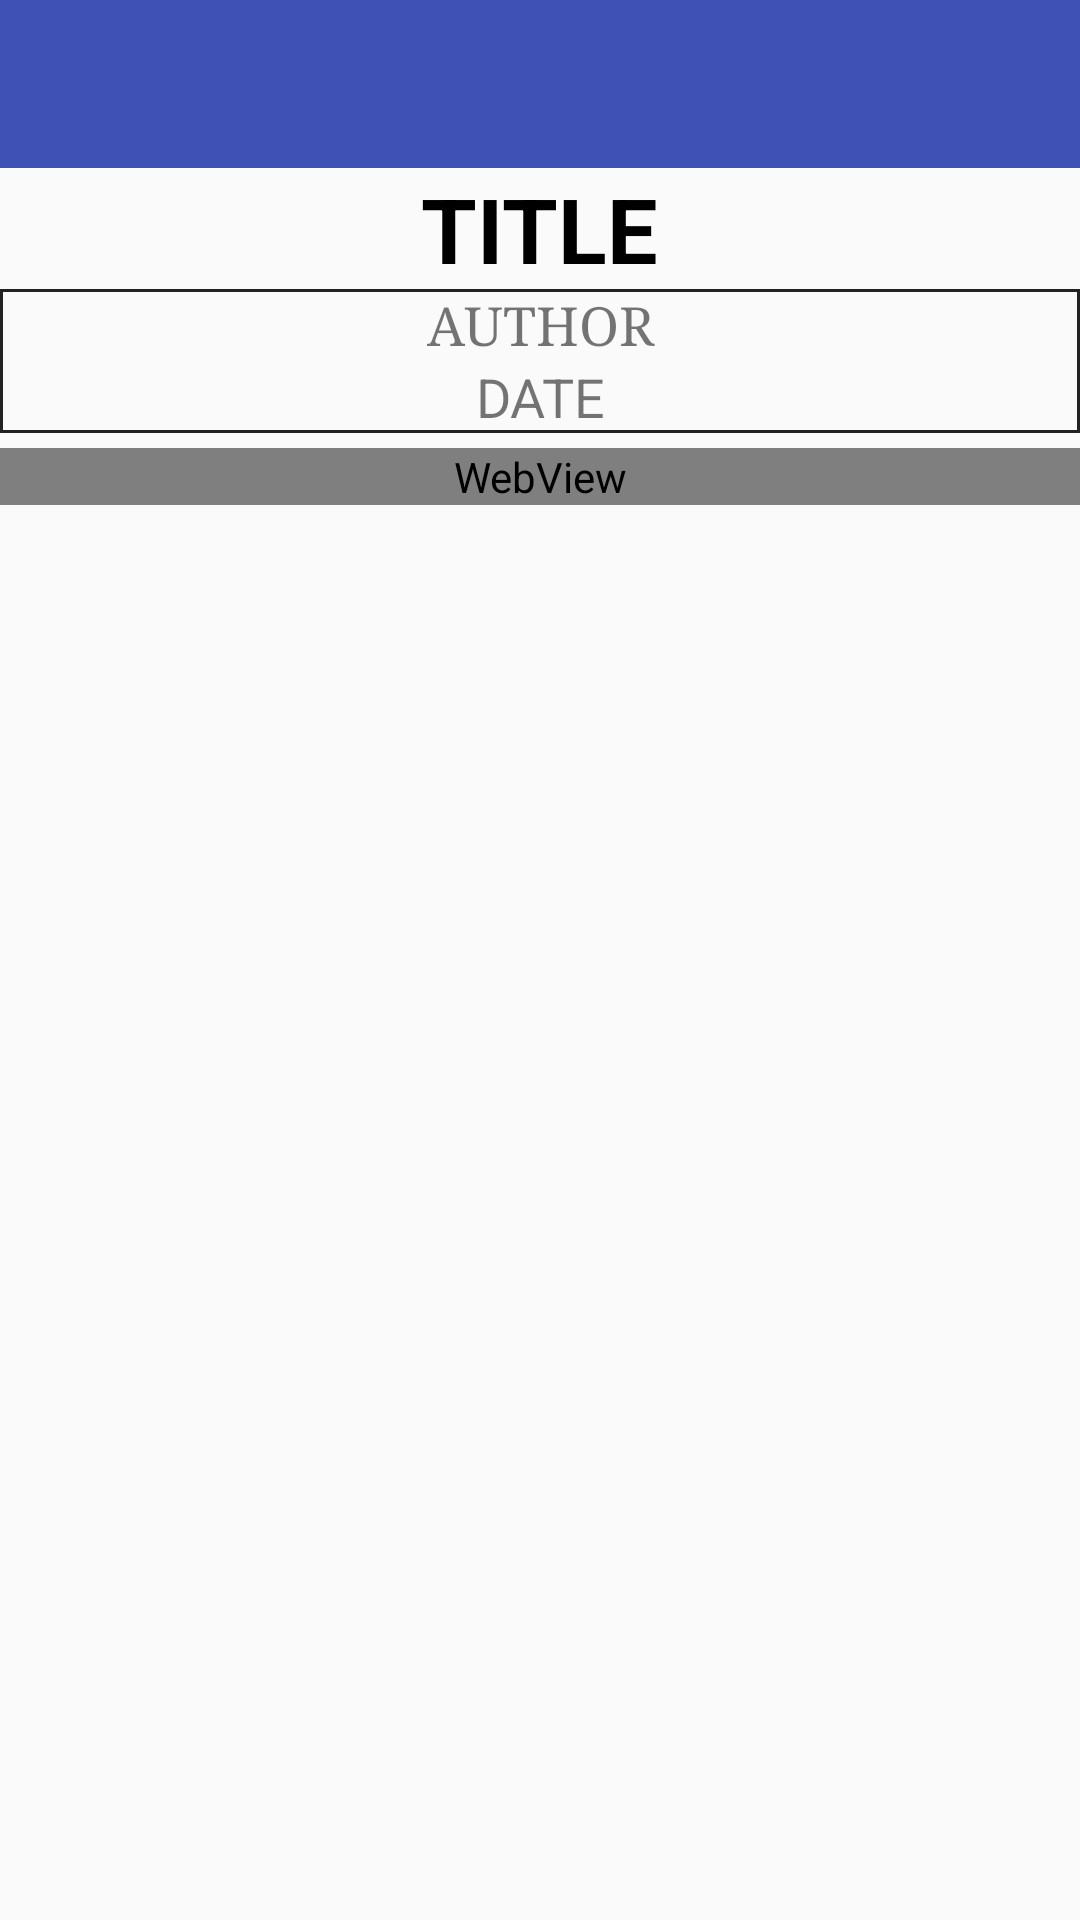

Produce the Android XML layout that renders to this screen, including the resource entries it uses.
<!-- AndroidManifest.xml: application theme AppTheme -->
<!-- res/layout/activity_article.xml -->
<?xml version="1.0" encoding="utf-8"?>
<LinearLayout
    xmlns:android="http://schemas.android.com/apk/res/android"
    android:layout_width="match_parent"
    android:layout_height="match_parent"
    android:orientation="vertical">
    <include
        android:id="@+id/toolbar"
        layout="@layout/toolbar_default"
        android:layout_width="match_parent"
        android:layout_height="?attr/actionBarSize"/>

    <TextView
        android:id="@+id/tv_title"
        android:layout_width="wrap_content"
        android:layout_height="wrap_content"
        android:layout_gravity="center"
        android:gravity="center"
        android:text="TITLE"
        android:textStyle="bold"
        android:textColor="@color/colorBlack"
        android:textSize="@dimen/big_text_size"
        />

    <LinearLayout
        android:layout_width="match_parent"
        android:layout_height="wrap_content"
        android:background="@drawable/border"
        android:orientation="vertical">

        <TextView
            android:id="@+id/tv_author"
            android:layout_width="match_parent"
            android:layout_height="wrap_content"
            android:text="AUTHOR"
            android:gravity="center"
            android:textSize="@dimen/medium_text_size"
            android:typeface="serif"/>

        <TextView
            android:id="@+id/tv_date"
            android:layout_width="match_parent"
            android:layout_height="wrap_content"
            android:text="DATE"
            android:gravity="center"
            android:textSize="@dimen/medium_text_size"/>

    </LinearLayout>

    <WebView
        android:layout_width="match_parent"
        android:layout_height="wrap_content"
        android:id="@+id/web_View"
        android:layout_marginTop="5dp"
        >

    </WebView>
</LinearLayout>
<!-- res/layout/toolbar_default.xml (included above) -->
<android.support.v7.widget.Toolbar
    android:id="@+id/toolbar"
    style="@style/ToolBarStyle"
    xmlns:android="http://schemas.android.com/apk/res/android"
    xmlns:app="http://schemas.android.com/apk/res-auto"
    android:layout_width="match_parent"
    android:layout_height="wrap_content"
    android:background="?attr/colorPrimary"
    android:minHeight="@dimen/abc_action_bar_default_height_material"
    app:contentInsetStart="72dp"
    app:popupTheme="@style/ThemeOverlay.AppCompat.Light"
    android:theme="@style/ThemeOverlay.AppCompat.Dark.ActionBar"
    android:focusable="false"/>
<!-- resources referenced by this layout -->
<resources>
  <color name="colorBlack">#000000</color>
  <dimen name="big_text_size">30sp</dimen>
  <dimen name="medium_text_size">18sp</dimen>
  <!-- drawable border (drawable) -->
  <shape xmlns:android="http://schemas.android.com/apk/res/android">
      <stroke
          android:width="1dp"
          android:color="@color/colorDark" />
  </shape>
  <style name="ToolBarStyle" parent="">
          <item name="elevation">@dimen/toolbar_elevation</item>
          <item name="popupTheme">@style/ThemeOverlay.AppCompat.Light</item>
          <item name="theme">@style/ThemeOverlay.AppCompat.Dark.ActionBar</item>
          <item name="titleTextAppearance">@style/Toolbar.TitleText</item>
      </style>
  <style name="AppTheme" parent="Theme.AppCompat.Light.DarkActionBar">
          
          <item name="colorPrimary">@color/colorPrimary</item>
          <item name="colorPrimaryDark">@color/colorPrimaryDark</item>
          <item name="colorAccent">@color/colorAccent</item>
          <item name="windowActionBar">false</item>
          <item name="windowNoTitle">true</item>
      </style>
  <color name="colorDark">#232222</color>
  <dimen name="toolbar_elevation">4dp</dimen>
  <style name="Toolbar.TitleText" parent="TextAppearance.Widget.AppCompat.Toolbar.Title">
          <item name="android:textSize">@dimen/medium_text_size</item>
      </style>
  <color name="colorPrimary">#3F51B5</color>
  <color name="colorPrimaryDark">#303F9F</color>
  <color name="colorAccent">#FF4081</color>
</resources>
